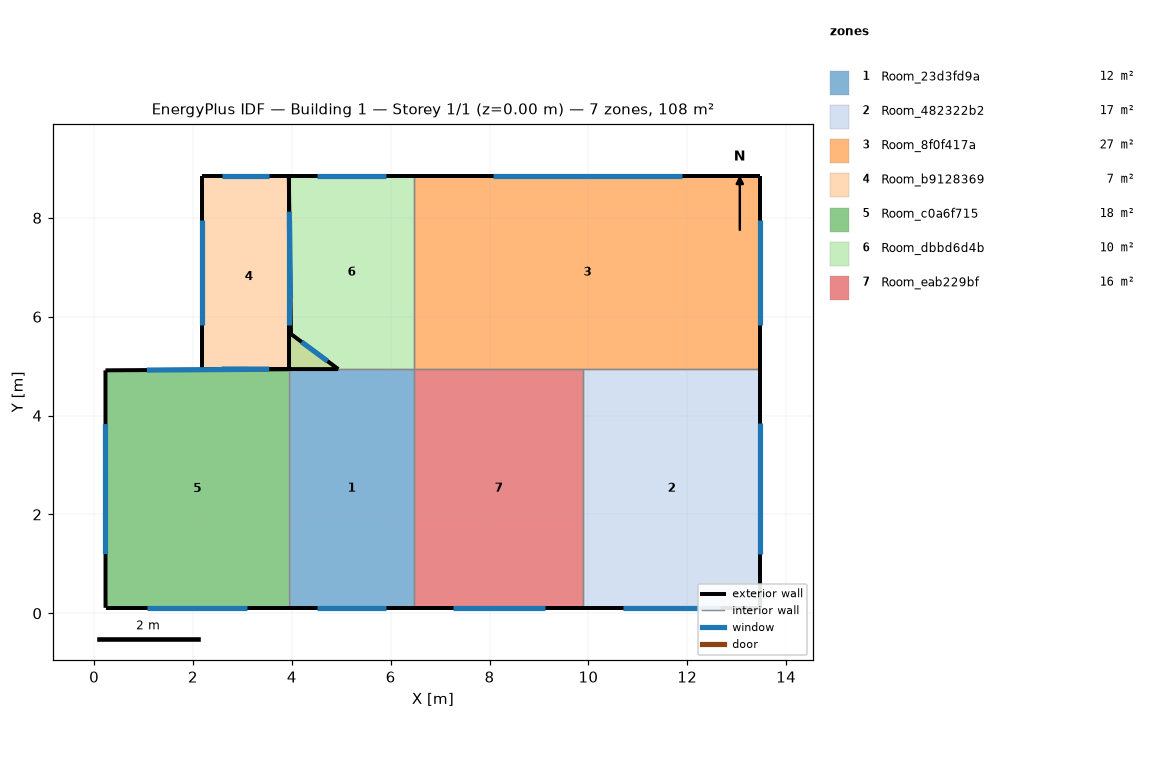
=== STOREY PLAN SPEC (per zone: floor XY polygon, exterior-wall plan segments, windows/doors) ===
zone 1: Room_23d3fd9a  (12.3 m²)
  floor: (6.48, 4.94) (6.48, 0.11) (3.94, 0.11) (3.94, 4.94)
  exterior wall: (3.94, 0.11) – (6.48, 0.11)  [2.5 m]
    window: (4.52, 0.11) – (5.90, 0.11)  [1.9 m²]
  interior walls: 4
zone 2: Room_482322b2  (17.3 m²)
  floor: (13.48, 4.94) (13.48, 0.11) (9.89, 0.11) (9.89, 4.94)
  exterior wall: (9.89, 0.11) – (13.48, 0.11)  [3.6 m]
    window: (10.70, 0.11) – (12.67, 0.11)  [2.7 m²]
  exterior wall: (13.48, 0.11) – (13.48, 4.94)  [4.8 m]
    window: (13.48, 1.20) – (13.48, 3.85)  [3.6 m²]
  interior walls: 2
zone 3: Room_8f0f417a  (27.3 m²)
  floor: (13.48, 8.85) (13.48, 4.94) (6.48, 4.94) (6.48, 8.85)
  exterior wall: (13.48, 4.94) – (13.48, 8.85)  [3.9 m]
    window: (13.48, 5.82) – (13.48, 7.97)  [2.9 m²]
  exterior wall: (13.48, 8.85) – (6.48, 8.85)  [7.0 m]
    window: (11.90, 8.85) – (8.06, 8.85)  [5.2 m²]
  interior walls: 3
zone 4: Room_b9128369  (7.3 m²)
  floor: (3.94, 8.85) (3.98, 5.65) (4.94, 4.94) (2.18, 4.94) (2.18, 8.85)
  exterior wall: (2.18, 4.94) – (3.94, 4.94)  [1.8 m]
    window: (2.58, 4.94) – (3.54, 4.94)  [1.3 m²]
  exterior wall: (3.94, 4.94) – (4.94, 4.94)  [1.0 m]
  exterior wall: (4.94, 4.94) – (3.98, 5.65)  [1.2 m]
    window: (4.72, 5.10) – (4.20, 5.49)  [0.9 m²]
  exterior wall: (3.98, 5.65) – (3.94, 8.85)  [3.2 m]
    window: (3.97, 6.37) – (3.95, 8.13)  [2.4 m²]
  exterior wall: (3.94, 8.85) – (2.18, 8.85)  [1.8 m]
    window: (3.54, 8.85) – (2.58, 8.85)  [1.3 m²]
  exterior wall: (2.18, 8.85) – (2.18, 4.94)  [3.9 m]
    window: (2.18, 7.97) – (2.18, 5.82)  [2.9 m²]
zone 5: Room_c0a6f715  (17.9 m²)
  floor: (3.94, 4.94) (3.94, 0.11) (0.23, 0.11) (0.23, 4.92)
  exterior wall: (0.23, 4.92) – (0.23, 0.11)  [4.8 m]
    window: (0.23, 3.83) – (0.23, 1.20)  [3.6 m²]
  exterior wall: (0.23, 0.11) – (3.94, 0.11)  [3.7 m]
    window: (1.07, 0.11) – (3.10, 0.11)  [2.8 m²]
  exterior wall: (3.94, 4.94) – (0.23, 4.92)  [3.7 m]
    window: (3.10, 4.93) – (1.07, 4.92)  [2.8 m²]
  interior walls: 1
zone 6: Room_dbbd6d4b  (9.9 m²)
  floor: (6.48, 8.85) (6.48, 4.94) (3.94, 4.94) (3.94, 8.85)
  exterior wall: (6.48, 8.85) – (3.94, 8.85)  [2.5 m]
    window: (5.90, 8.85) – (4.52, 8.85)  [1.9 m²]
  exterior wall: (3.94, 8.85) – (3.94, 4.94)  [3.9 m]
    window: (3.94, 7.97) – (3.94, 5.82)  [2.9 m²]
  interior walls: 3
zone 7: Room_eab229bf  (16.5 m²)
  floor: (9.89, 4.94) (9.89, 0.11) (6.48, 0.11) (6.48, 4.94)
  exterior wall: (6.48, 0.11) – (9.89, 0.11)  [3.4 m]
    window: (7.25, 0.11) – (9.12, 0.11)  [2.6 m²]
  interior walls: 3

=== DERIVED (storey summary) ===
Building: Building 1
Storey: 1 of 1  (floor level z = 0.00 m)
Storey gross floor area: 108.5 m²
Zones on this storey: 7
  - Room_23d3fd9a: floor 12.3 m²; exterior wall 2.5 m (6.3 m²); 1 window(s) 1.9 m²; WWR 30.0%
  - Room_482322b2: floor 17.3 m²; exterior wall 8.4 m (21.0 m²); 2 window(s) 6.3 m²; WWR 30.0%
  - Room_8f0f417a: floor 27.3 m²; exterior wall 10.9 m (27.3 m²); 2 window(s) 8.2 m²; WWR 30.0%
  - Room_b9128369: floor 7.3 m²; exterior wall 12.8 m (32.0 m²); 5 window(s) 8.9 m²; WWR 27.7%
  - Room_c0a6f715: floor 17.9 m²; exterior wall 12.2 m (30.6 m²); 3 window(s) 9.2 m²; WWR 30.0%
  - Room_dbbd6d4b: floor 9.9 m²; exterior wall 6.4 m (16.1 m²); 2 window(s) 4.8 m²; WWR 30.0%
  - Room_eab229bf: floor 16.5 m²; exterior wall 3.4 m (8.5 m²); 1 window(s) 2.6 m²; WWR 30.0%
Zone adjacency (shared interzone walls):
  - Room_23d3fd9a ↔ Room_c0a6f715
  - Room_23d3fd9a ↔ Room_dbbd6d4b
  - Room_23d3fd9a ↔ Room_eab229bf
  - Room_482322b2 ↔ Room_8f0f417a
  - Room_482322b2 ↔ Room_eab229bf
  - Room_8f0f417a ↔ Room_dbbd6d4b
  - Room_8f0f417a ↔ Room_eab229bf